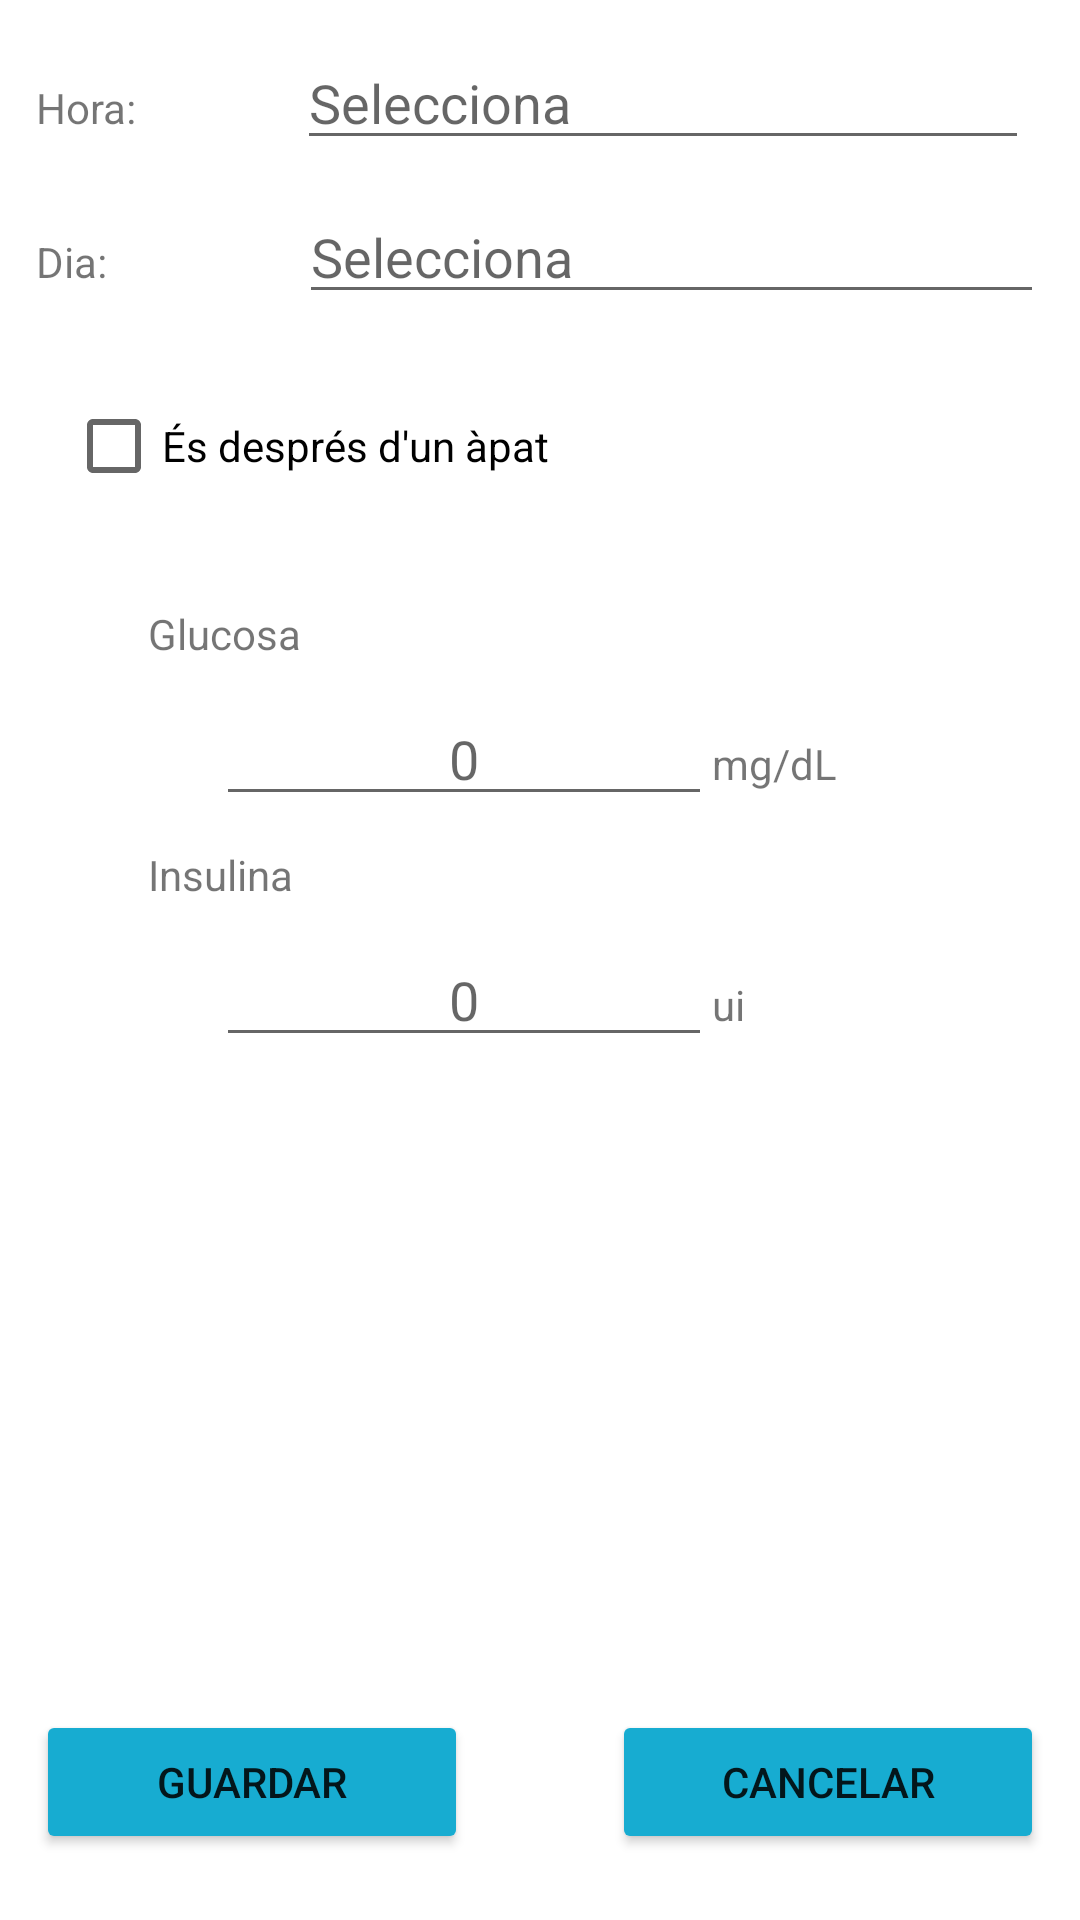

Android layout source for this screen:
<!-- AndroidManifest.xml: application theme Theme.ControlDiabètic -->
<!-- res/layout/activity_afegir_control.xml -->
<?xml version="1.0" encoding="utf-8"?>
<layout xmlns:android="http://schemas.android.com/apk/res/android"
    xmlns:app="http://schemas.android.com/apk/res-auto"
    xmlns:tools="http://schemas.android.com/tools">

    <data>
        <import type="android.view.View" />

        <variable
            name="viewModel"
            type="com.ismasoft.controldiabetic.viewModel.ControlsViewModel" />
    </data>

    <RelativeLayout
        android:layout_width="match_parent"
        android:layout_height="match_parent"
        android:padding="12dp">

        <androidx.core.widget.NestedScrollView
            android:layout_width="match_parent"
            android:layout_height="wrap_content"
            android:layout_alignParentTop="true"
            android:layout_above="@id/linearLayoutguardarControl"
            android:layout_marginBottom="2dp">

            <LinearLayout
                android:layout_width="match_parent"
                android:layout_height="match_parent"
                android:orientation="vertical"
                android:paddingBottom="10dp">

                <LinearLayout
                    android:layout_width="match_parent"
                    android:layout_height="wrap_content"
                    android:layout_marginBottom="10dp"
                    android:orientation="horizontal">

                    <TextView
                        android:id="@+id/textHoraControl"
                        android:layout_width="0dp"
                        android:layout_height="wrap_content"
                        android:layout_weight="2"
                        android:text="@string/hora" />

                    <EditText
                        android:id="@+id/horaControl"
                        android:layout_width="0dp"
                        android:layout_height="wrap_content"
                        android:layout_marginStart="6dp"
                        android:layout_marginEnd="5dp"
                        android:layout_weight="6"
                        android:hint="@string/selecciona"
                        android:inputType="none"
                        />
                </LinearLayout>

                <LinearLayout
                    android:layout_width="match_parent"
                    android:layout_height="wrap_content"
                    android:layout_marginBottom="10dp"
                    android:orientation="horizontal">

                    <TextView
                        android:id="@+id/textDiaControl"
                        android:layout_width="0dp"
                        android:layout_height="wrap_content"
                        android:layout_weight="2"
                        android:text="@string/dia" />

                    <EditText
                        android:id="@+id/diaControl"
                        android:layout_width="0dp"
                        android:layout_height="wrap_content"
                        android:layout_marginStart="5dp"
                        android:layout_weight="6"
                        android:hint="@string/selecciona"
                        android:inputType="none"
                        />

                </LinearLayout>

                <CheckBox
                    android:id="@+id/esDespresApat"
                    android:layout_width="match_parent"
                    android:layout_height="48dp"
                    android:layout_gravity="left"
                    android:layout_margin="10dp"
                    android:text="@string/esDespresDapat" />

                <LinearLayout
                    android:layout_width="match_parent"
                    android:layout_height="match_parent"
                    android:orientation="vertical"
                    android:paddingBottom="10dp">

                    <TextView
                        android:layout_width="wrap_content"
                        android:layout_height="wrap_content"
                        android:textStyle="bold" />

                    <LinearLayout
                        android:layout_width="match_parent"
                        android:layout_height="match_parent"
                        android:orientation="horizontal"
                        android:paddingBottom="10dp">

                        <TextView
                            android:layout_width="0dp"
                            android:layout_height="wrap_content"
                            android:layout_weight="1"
                            />

                        <TextView
                            android:id="@+id/textglucosa"
                            android:layout_width="0dp"
                            android:layout_height="wrap_content"
                            android:layout_weight="8"
                            android:text="@string/literalGlucosa" />

                    </LinearLayout>
                    <LinearLayout
                        android:layout_width="match_parent"
                        android:layout_height="match_parent"
                        android:orientation="horizontal"
                        android:paddingBottom="10dp">

                        <TextView
                            android:layout_width="0dp"
                            android:layout_height="wrap_content"
                            android:layout_weight="2"
                            />
                        <EditText
                            android:id="@+id/glucosa"
                            android:layout_width="0dp"
                            android:layout_height="wrap_content"
                            android:layout_marginStart="5dp"
                            android:layout_weight="6"
                            android:autofillHints=""
                            android:ems="10"
                            android:inputType="number"
                            android:textAlignment="center"
                            android:hint="0"/>

                        <TextView
                            android:layout_width="0dp"
                            android:layout_height="wrap_content"
                            android:layout_weight="2"
                            android:text="@string/mesuraGlucosa" />

                        <TextView
                            android:layout_width="0dp"
                            android:layout_height="wrap_content"
                            android:layout_weight="2"/>

                    </LinearLayout>
                    <LinearLayout
                        android:layout_width="match_parent"
                        android:layout_height="match_parent"
                        android:orientation="horizontal"
                        android:paddingBottom="10dp">

                        <TextView
                            android:layout_width="0dp"
                            android:layout_height="wrap_content"
                            android:layout_weight="1"
                            />

                        <TextView
                            android:layout_width="0dp"
                            android:layout_height="wrap_content"
                            android:layout_weight="8"
                            android:text="@string/literalInsulina" />

                    </LinearLayout>
                    <LinearLayout
                        android:layout_width="match_parent"
                        android:layout_height="match_parent"
                        android:orientation="horizontal"
                        android:paddingBottom="10dp">

                        <TextView
                            android:layout_width="0dp"
                            android:layout_height="wrap_content"
                            android:layout_weight="2"
                            />
                        <EditText
                            android:id="@+id/insulina"
                            android:layout_width="0dp"
                            android:layout_height="wrap_content"
                            android:layout_marginStart="5dp"
                            android:layout_weight="6"
                            android:autofillHints=""
                            android:ems="10"
                            android:inputType="number"
                            android:textAlignment="center"
                            android:hint="0"/>

                        <TextView
                            android:layout_width="0dp"
                            android:layout_height="wrap_content"
                            android:layout_weight="2"
                            android:text="@string/mesuraInsulina" />

                        <TextView
                            android:layout_width="0dp"
                            android:layout_height="wrap_content"
                            android:layout_weight="2"/>

                    </LinearLayout>


                </LinearLayout>


            </LinearLayout>

        </androidx.core.widget.NestedScrollView>
        <LinearLayout
            android:id="@+id/linearLayoutguardarControl"
            android:layout_width="match_parent"
            android:layout_height="wrap_content"
            android:orientation="horizontal"
            android:layout_alignParentBottom="true"
            android:paddingBottom="10dp">
            <Button
                android:id="@+id/guardarControl"
                android:layout_width="match_parent"
                android:layout_height="wrap_content"
                android:layout_weight="2"
                android:text="@string/guardar"
                app:backgroundTint="@color/colorPrimary" />
            <TextView
                android:layout_width="match_parent"
                android:layout_height="wrap_content"
                android:layout_weight="3"/>
            <Button
                android:id="@+id/cancelarGuardarControl"
                android:layout_width="match_parent"
                android:layout_height="wrap_content"
                android:layout_weight="2"
                android:text="@string/cancelar"
                app:backgroundTint="@color/colorPrimary" />
        </LinearLayout>

    </RelativeLayout>
</layout>
<!-- resources referenced by this layout -->
<resources>
  <color name="colorPrimary">#17ACD1</color>
  <string name="cancelar">Cancelar</string>
  <string name="dia">Dia: </string>
  <string name="esDespresDapat" tools:ignore="StringEscaping">És després d\'un àpat</string>
  <string name="guardar">Guardar</string>
  <string name="hora">Hora: </string>
  <string name="literalGlucosa">Glucosa</string>
  <string name="literalInsulina">Insulina</string>
  <string name="mesuraGlucosa">mg/dL</string>
  <string name="mesuraInsulina">ui</string>
  <string name="selecciona">Selecciona</string>
  <style name="Theme.ControlDiabètic" parent="Theme.MaterialComponents.DayNight.DarkActionBar">
          
          <item name="colorPrimary">@color/purple_500</item>
          <item name="colorPrimaryVariant">@color/purple_700</item>
          <item name="colorOnPrimary">@color/white</item>
          
          <item name="colorSecondary">@color/teal_200</item>
          <item name="colorSecondaryVariant">@color/teal_700</item>
          <item name="colorOnSecondary">@color/black</item>
          
          <item name="android:statusBarColor" tools:targetApi="l">?attr/colorPrimaryVariant</item>
          
      </style>
  <color name="purple_500">#FF6200EE</color>
  <color name="purple_700">#FF3700B3</color>
  <color name="white">#FFFFFFFF</color>
  <color name="teal_200">#FF03DAC5</color>
  <color name="teal_700">#FF018786</color>
  <color name="black">#FF000000</color>
</resources>
